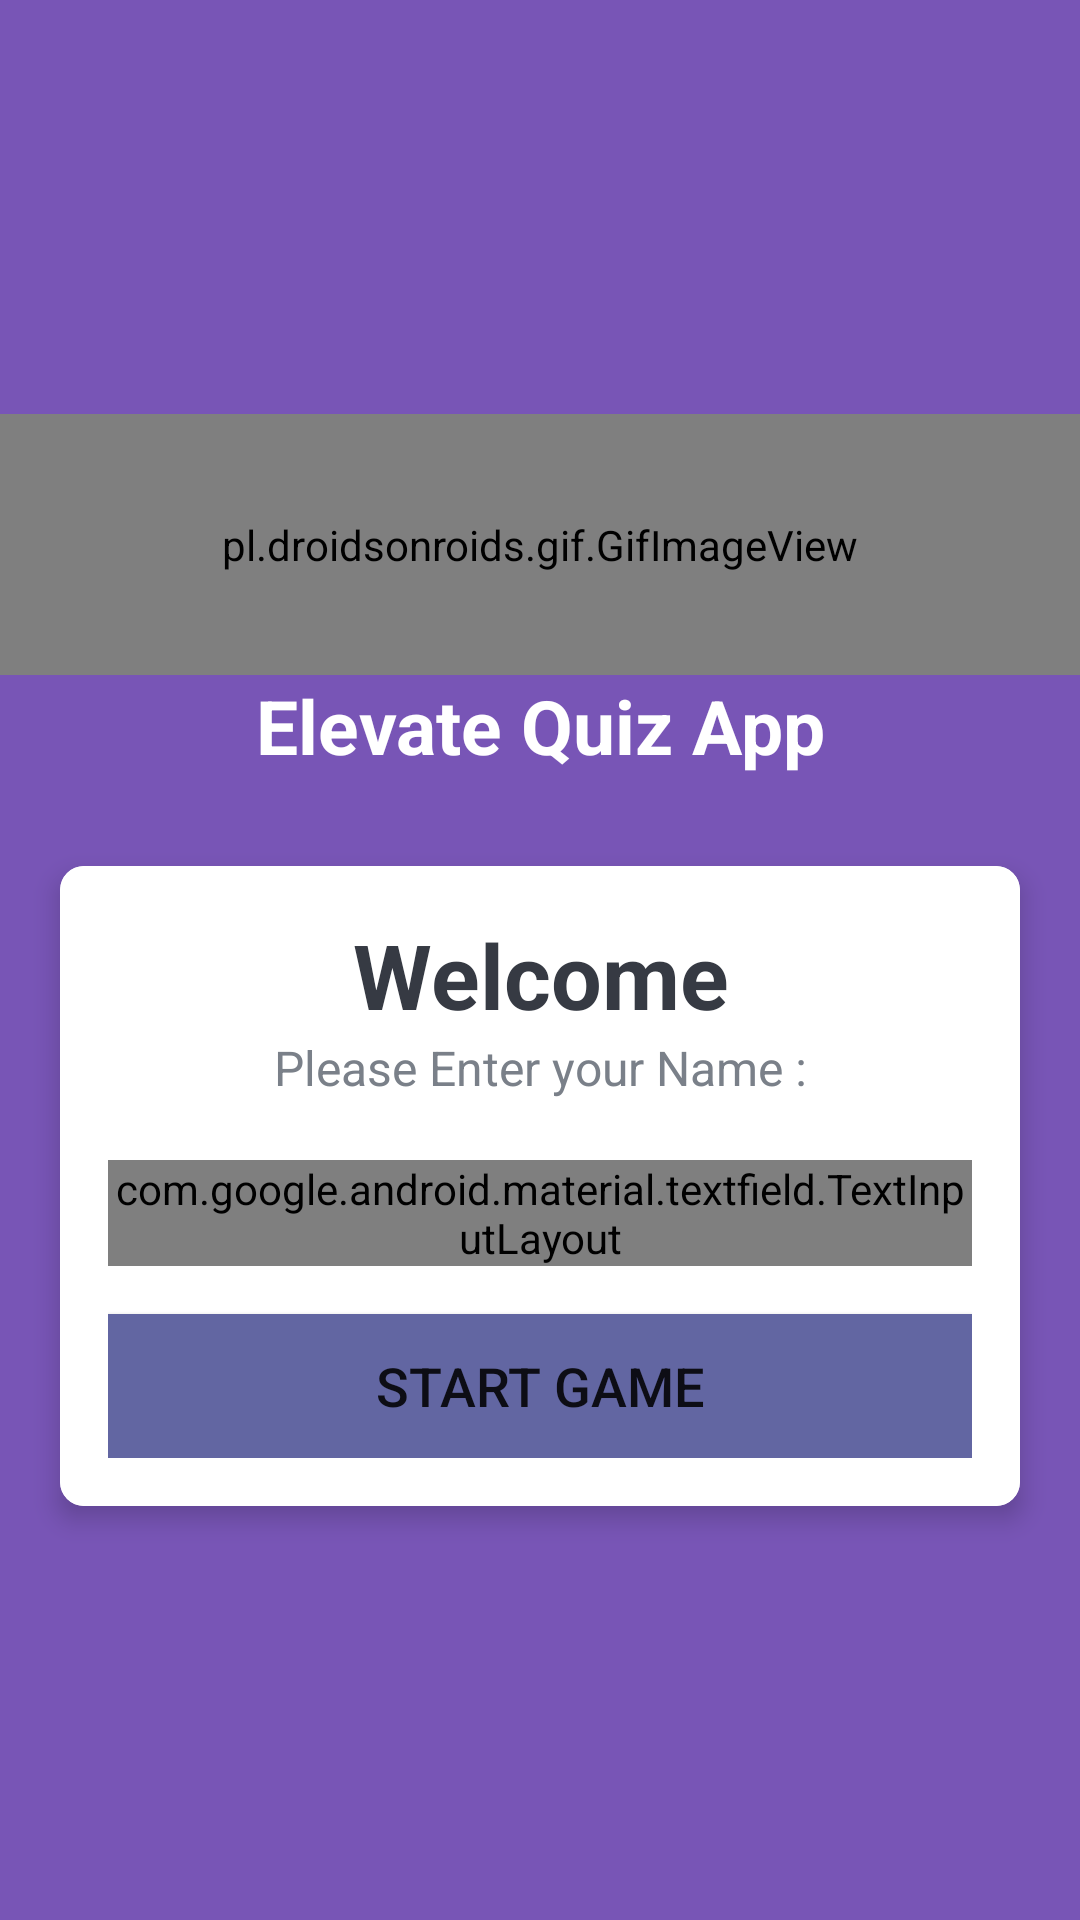

The Android layout XML behind this screen, and the referenced resources:
<!-- AndroidManifest.xml: application theme Theme.ElevateMOBDEVT -->
<!-- res/layout/activity_enter_name.xml -->
<?xml version="1.0" encoding="utf-8"?>
<LinearLayout xmlns:android="http://schemas.android.com/apk/res/android"
    xmlns:app="http://schemas.android.com/apk/res-auto"
    xmlns:tools="http://schemas.android.com/tools"
    android:layout_width="match_parent"
    android:layout_height="match_parent"
    android:background="#7855B6"
    android:gravity="center"
    android:orientation="vertical"
    tools:context=".EnterNameActivity">

    <pl.droidsonroids.gif.GifImageView
        android:layout_width="match_parent"
        android:layout_height="87dp"
        android:src="@drawable/hi"></pl.droidsonroids.gif.GifImageView>

    <TextView
        android:id="@+id/elevate_entername"
        android:layout_width="match_parent"
        android:layout_height="wrap_content"
        android:layout_marginBottom="30dp"
        android:text="Elevate Quiz App"
        android:textAlignment="center"
        android:textColor="@android:color/white"
        android:textSize="25sp"
        android:textStyle="bold" />

    <androidx.cardview.widget.CardView
        android:layout_width="match_parent"
        android:layout_height="wrap_content"
        android:layout_marginStart="20dp"
        android:layout_marginEnd="20dp"
        android:background="@android:color/white"
        app:cardCornerRadius="8dp"
        app:cardElevation="5dp">

        <LinearLayout
            android:layout_width="match_parent"
            android:layout_height="wrap_content"
            android:orientation="vertical"
            android:padding="16dp"
            android:background="@color/white">

            <TextView
                android:layout_width="match_parent"
                android:layout_height="wrap_content"
                android:gravity="center"
                android:text="Welcome"
                android:textColor="#363a43"
                android:textStyle="bold"
                android:textSize="30sp"/>
            <TextView
                android:layout_width="match_parent"
                android:layout_height="wrap_content"
                android:gravity="center"
                android:text="Please Enter your Name :"
                android:textColor="#7a8089"
                android:textSize="16sp"/>

            <com.google.android.material.textfield.TextInputLayout
                android:layout_width="match_parent"
                android:layout_height="wrap_content"
                android:layout_marginTop="20dp"
                android:background="@color/cardview_light_background"
                style="@style/Widget.MaterialComponents.TextInputLayout.OutlinedBox"
                >
                <androidx.appcompat.widget.AppCompatEditText
                    android:layout_width="match_parent"
                    android:layout_height="wrap_content"
                    android:hint="Name"
                    android:textColor="#363a43"
                    android:textColorHint="#7a8089"/>

            </com.google.android.material.textfield.TextInputLayout>

            <Button
                android:id="@+id/elevatenamebtn_startgame"
                android:layout_width="match_parent"
                android:layout_height="wrap_content"
                android:layout_marginTop="16dp"
                android:text="Start Game"
                android:background="@color/splashbg"
                android:textSize="18sp"
                >
            </Button>
        </LinearLayout>

    </androidx.cardview.widget.CardView>

</LinearLayout>
<!-- resources referenced by this layout -->
<resources>
  <color name="splashbg">#6266A2</color>
  <color name="white">#FFFFFFFF</color>
  <!-- drawable hi: gif bitmap (drawable, 1031856 bytes) -->
  <style name="Theme.ElevateMOBDEVT" parent="Theme.AppCompat.Light.NoActionBar">
          
          <item name="colorPrimary">@color/purple_500</item>
          <item name="colorPrimaryVariant">@color/purple_700</item>
          <item name="colorOnPrimary">@color/white</item>
          
          <item name="colorSecondary">@color/teal_200</item>
          <item name="colorSecondaryVariant">@color/teal_700</item>
          <item name="colorOnSecondary">@color/black</item>
          
          <item name="android:statusBarColor" tools:targetApi="l">?attr/colorPrimaryVariant</item>
          
      </style>
  <color name="purple_500">#FF6200EE</color>
  <color name="purple_700">#FF3700B3</color>
  <color name="teal_200">#FF03DAC5</color>
  <color name="teal_700">#FF018786</color>
  <color name="black">#FF000000</color>
</resources>
